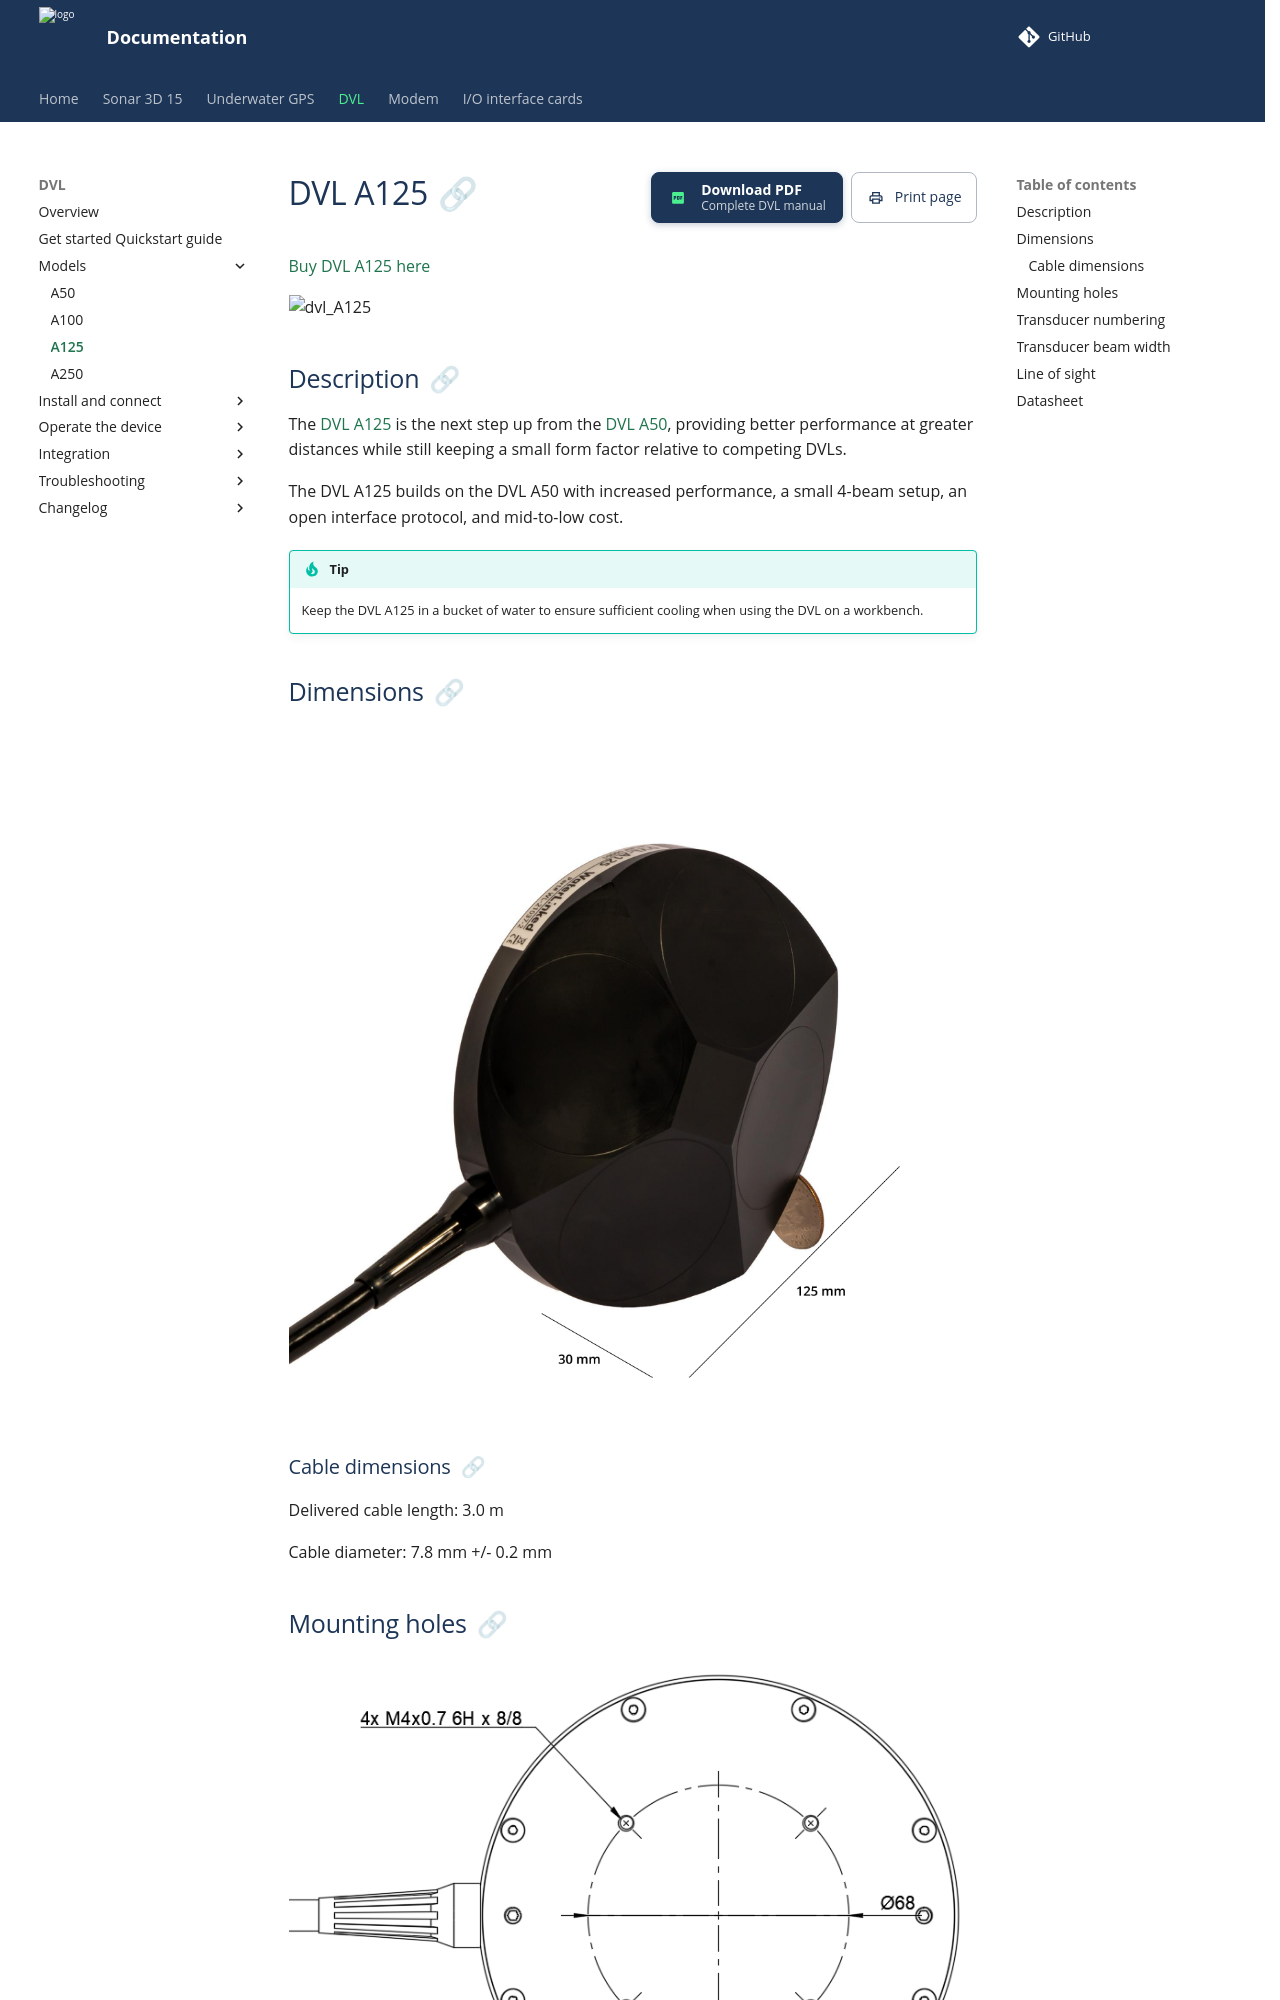

repository: waterlinked/docs · page: dvl/dvl-a125/index.html · generator: mkdocs

# DVL A125

[Buy DVL A125 here](https://waterlinked.com/product/dvl-a125/)

![dvl_A125](../img/WL-21037-2_DVL-A125_InHand_1600.jpg)

## Description
The [DVL A125](https://www.waterlinked.com/shop/dvl-a125-178) is the next step up from the [DVL A50](https://www.waterlinked.com/shop/dvl-a50-1248), providing better performance at greater distances while still keeping a small form factor relative to competing DVLs.

The DVL A125 builds on the DVL A50 with increased performance, a small 4-beam setup, an open interface protocol, and mid-to-low cost.

!!! tip
    Keep the DVL A125 in a bucket of water to ensure sufficient cooling when using the DVL on a workbench.


## Dimensions

![dvl_A125_dimensions](../img/DVL-A125--Dimensions.png)

### Cable dimensions
Delivered cable length: 3.0 m

Cable diameter: 7.8 mm +/- 0.2 mm


## Mounting holes

![dvl_A125_mounting_holes_drawing](../img/dvl-a125_mounting_holes_drawing.png)


## Transducer numbering

![dvl_A125_transducer_numbering](../img/DVL-A125--Transducer-Numbering.png)

Mechanical drawings number the transducers from 1 to 4. Protocol messages and diagnostic logs use zero-based transducer `id` values from 0 to 3. See [Transducer numbering and protocol IDs](axes.md#transducer-numbering-and-protocol-ids).

## Transducer beam width

![dvl_A125_transducer_beam](../img/DVL-A125--Transducer-Beam-Width.png)

Half-power beam width is 4.1°
